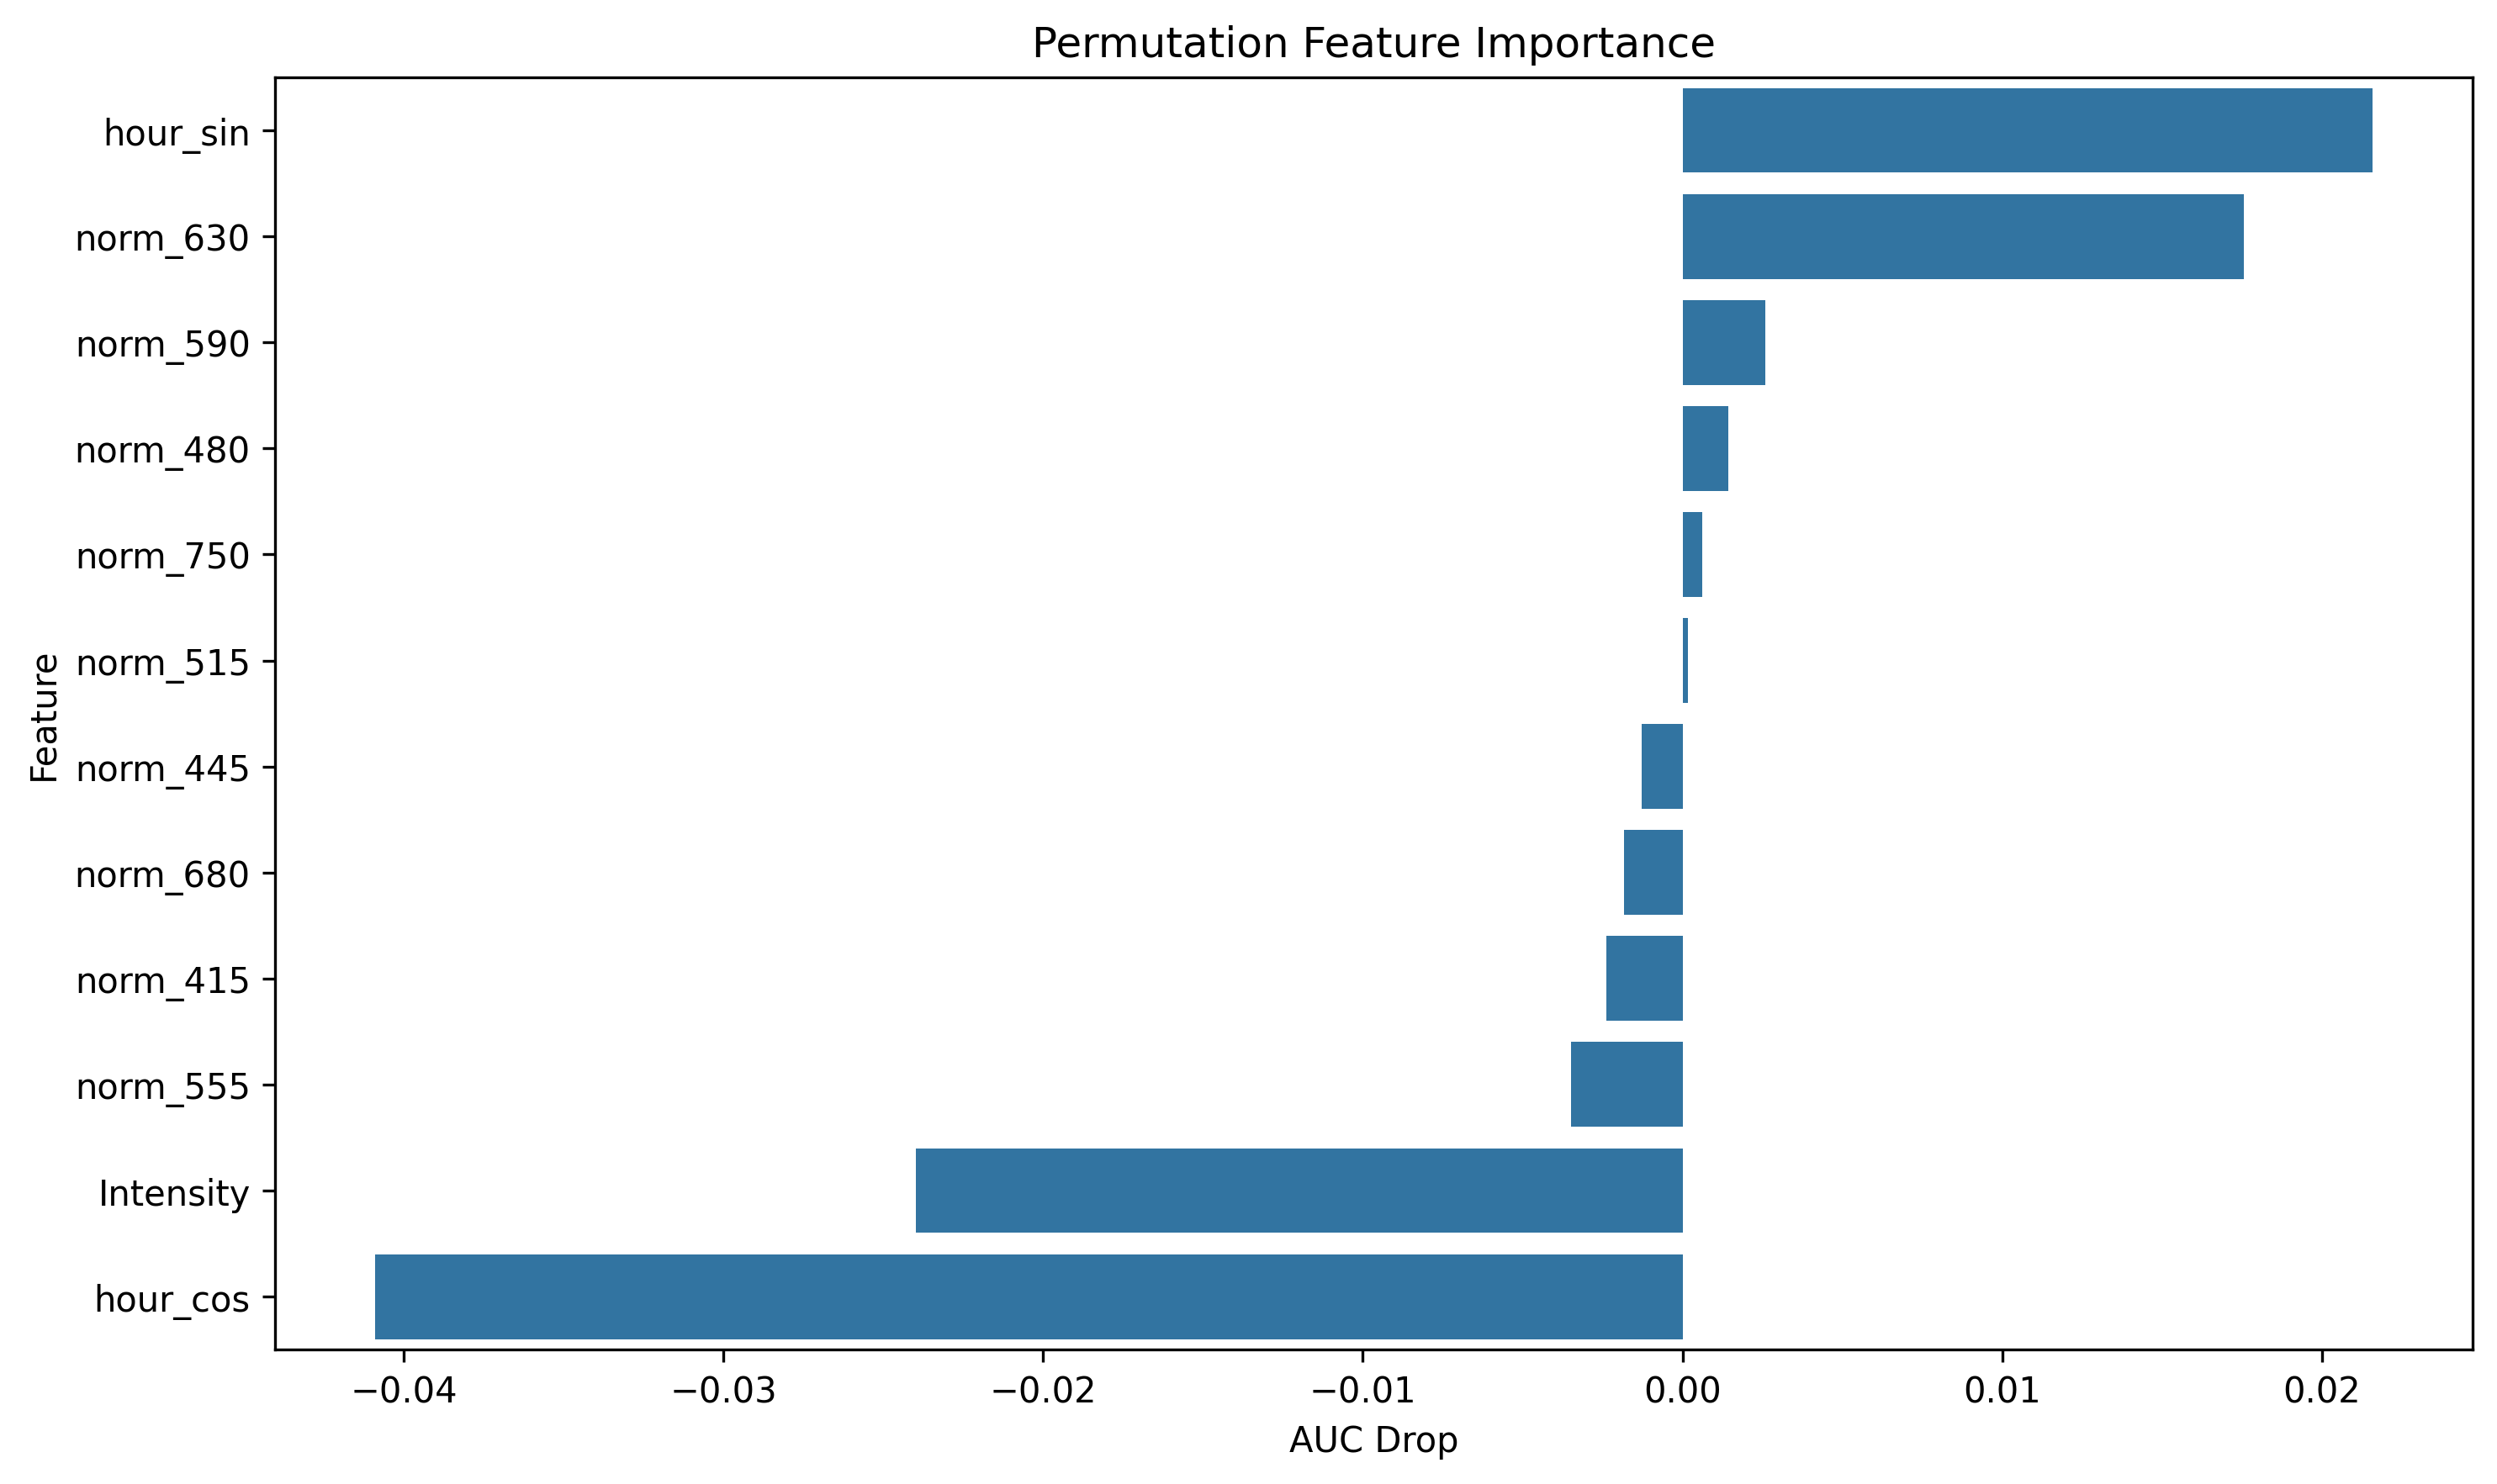

The file beside this chart, header and first rows:
feature, importance
hour_sin, 0.02159
norm_630, 0.01756
norm_590, 0.002598
norm_480, 0.001426
norm_750, 0.0006147
norm_515, 0.0001639
norm_445, -0.00127
norm_680, -0.001819
norm_415, -0.002385
norm_555, -0.003491
Intensity, -0.02399
hour_cos, -0.0409
